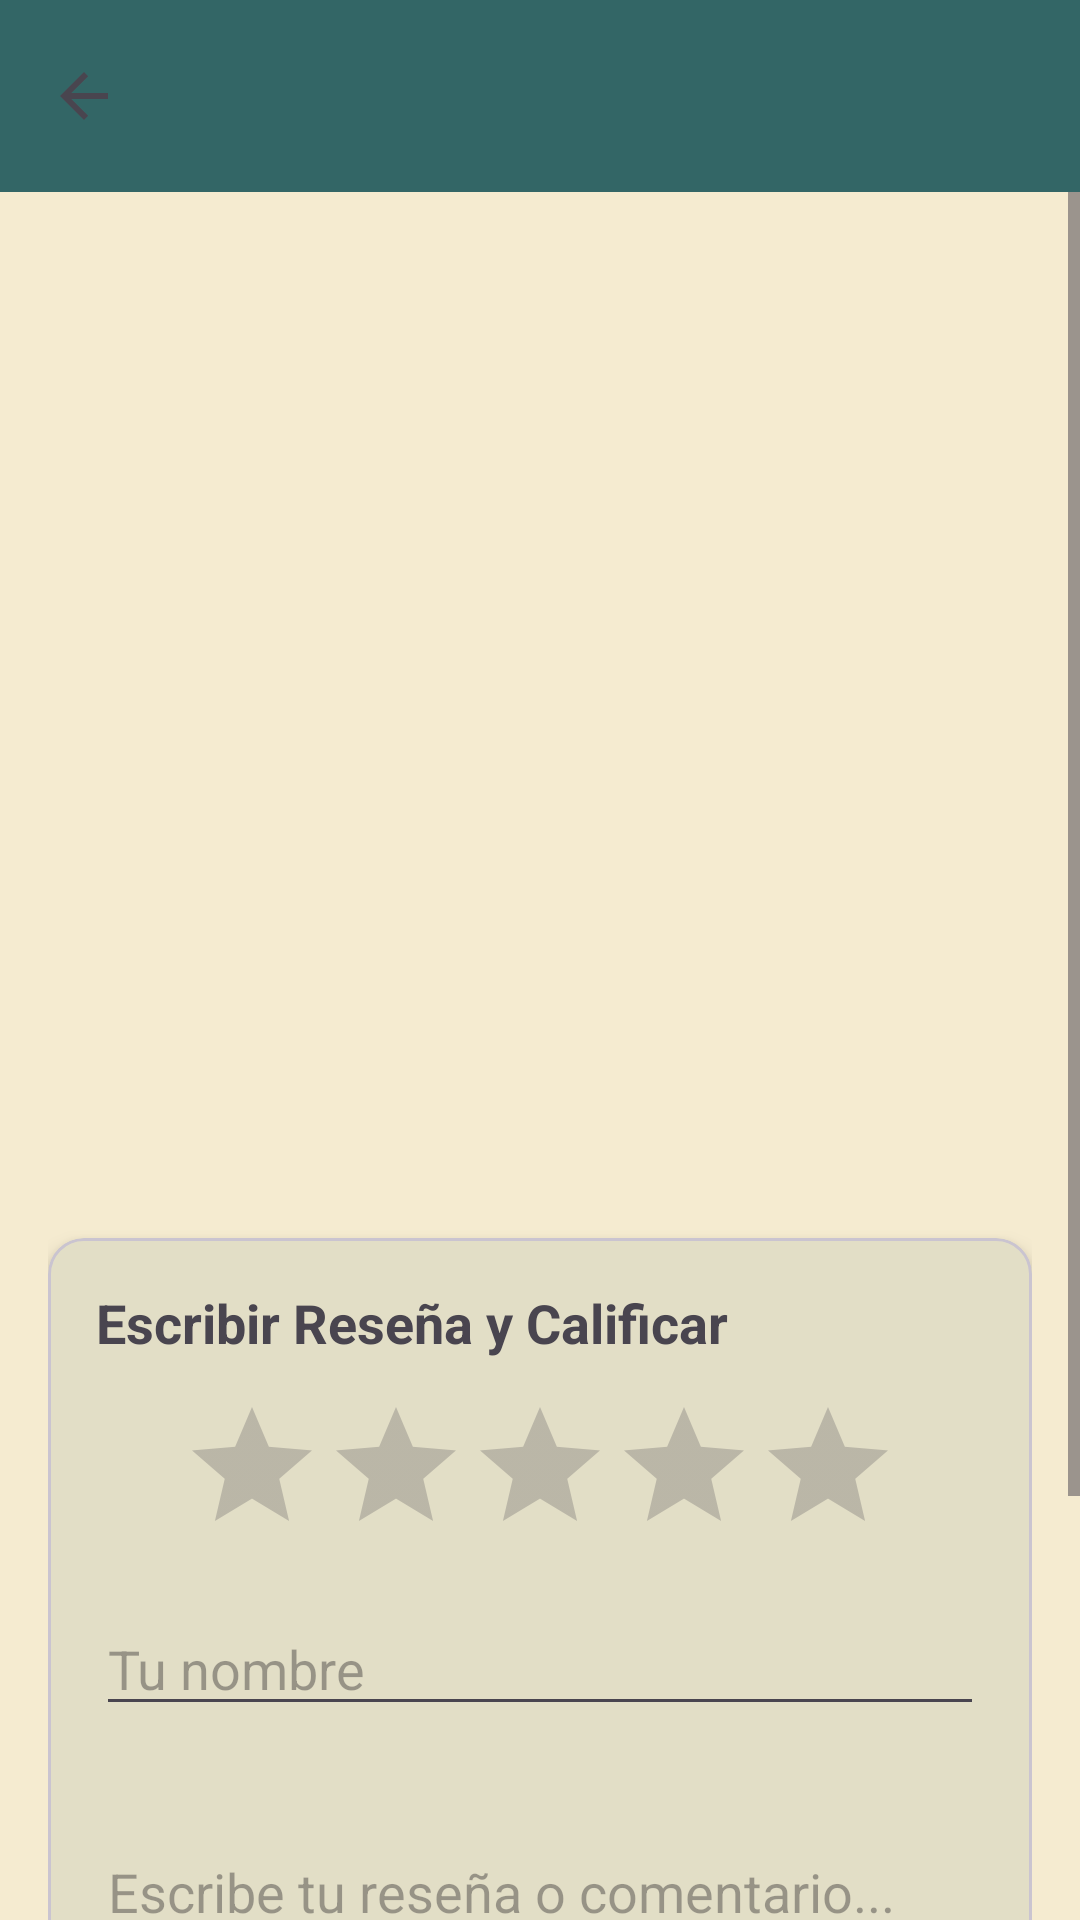

Layout XML and referenced resources for this Android screen:
<!-- AndroidManifest.xml: application theme Theme.GuiaTuristica -->
<!-- res/layout/activity_detalle_lugar.xml -->
<?xml version="1.0" encoding="utf-8"?>
<LinearLayout xmlns:android="http://schemas.android.com/apk/res/android"
    xmlns:app="http://schemas.android.com/apk/res-auto"
    android:layout_width="match_parent"
    android:layout_height="match_parent"
    android:orientation="vertical">

    <com.google.android.material.appbar.MaterialToolbar
        android:id="@+id/toolbar"
        android:layout_width="match_parent"
        android:layout_height="?attr/actionBarSize"
        android:background="?attr/colorPrimary"
        app:navigationIcon="?attr/homeAsUpIndicator"
        app:titleTextColor="?attr/colorOnPrimary" />

    <ScrollView
        android:layout_width="match_parent"
        android:layout_height="match_parent"
        android:fillViewport="true">

        <LinearLayout
            android:layout_width="match_parent"
            android:layout_height="wrap_content"
            android:orientation="vertical"
            android:padding="16dp">

            <ImageView
                android:id="@+id/ivDetalleFoto"
                android:layout_width="match_parent"
                android:layout_height="220dp"
                android:scaleType="centerCrop"
                android:contentDescription="Fotografía del lugar" />

            <TextView
                android:id="@+id/tvDetalleNombre"
                android:layout_width="match_parent"
                android:layout_height="wrap_content"
                android:layout_marginTop="12dp"
                android:textSize="22sp"
                android:textStyle="bold" />

            <TextView
                android:id="@+id/tvDetalleHorario"
                android:layout_width="match_parent"
                android:layout_height="wrap_content"
                android:layout_marginTop="4dp"
                android:textColor="?attr/colorPrimary"
                android:textSize="14sp"
                android:textStyle="bold" />

            <TextView
                android:id="@+id/tvDetalleDescripcion"
                android:layout_width="match_parent"
                android:layout_height="wrap_content"
                android:layout_marginTop="8dp"
                android:textSize="15sp" />

            <com.google.android.material.card.MaterialCardView
                android:layout_width="match_parent"
                android:layout_height="wrap_content"
                android:layout_marginTop="20dp"
                app:cardCornerRadius="12dp"
                app:cardElevation="4dp">

                <LinearLayout
                    android:layout_width="match_parent"
                    android:layout_height="wrap_content"
                    android:orientation="vertical"
                    android:padding="16dp">

                    <TextView
                        android:layout_width="wrap_content"
                        android:layout_height="wrap_content"
                        android:text="Escribir Reseña y Calificar"
                        android:textSize="18sp"
                        android:textStyle="bold" />

                    <RatingBar
                        android:id="@+id/rbCalificacion"
                        android:layout_width="wrap_content"
                        android:layout_height="wrap_content"
                        android:layout_gravity="center_horizontal"
                        android:layout_marginTop="12dp"
                        android:numStars="5"
                        android:stepSize="1.0" />

                    <EditText
                        android:id="@+id/etNombreUsuario"
                        android:layout_width="match_parent"
                        android:layout_height="wrap_content"
                        android:layout_marginTop="12dp"
                        android:hint="@string/hint_nombre_usuario"
                        android:inputType="textPersonName" />

                    <EditText
                        android:id="@+id/etComentarioResena"
                        android:layout_width="match_parent"
                        android:layout_height="wrap_content"
                        android:layout_marginTop="12dp"
                        android:hint="@string/hint_escribir_resena"
                        android:inputType="textMultiLine"
                        android:lines="3" />

                    <Button
                        android:id="@+id/btnPublicar"
                        android:layout_width="wrap_content"
                        android:layout_height="wrap_content"
                        android:layout_gravity="end"
                        android:layout_marginTop="16dp"
                        android:text="@string/btn_publicar_resena" />
                </LinearLayout>
            </com.google.android.material.card.MaterialCardView>

            <TextView
                android:layout_width="wrap_content"
                android:layout_height="wrap_content"
                android:layout_marginTop="24dp"
                android:text="@string/titulo_resenas"
                android:textSize="18sp"
                android:textStyle="bold" />

            <LinearLayout
                android:id="@+id/llResenasPublicadas"
                android:layout_width="match_parent"
                android:layout_height="wrap_content"
                android:layout_marginTop="12dp"
                android:orientation="vertical" />
        </LinearLayout>
    </ScrollView>
</LinearLayout>
<!-- resources referenced by this layout -->
<resources>
  <string name="btn_publicar_resena">Publicar reseña</string>
  <string name="hint_escribir_resena">Escribe tu reseña o comentario...</string>
  <string name="hint_nombre_usuario">Tu nombre</string>
  <string name="titulo_resenas">Reseñas de visitantes</string>
  <style name="Theme.GuiaTuristica" parent="Base.Theme.GuiaTuristica" />
  <style name="Base.Theme.GuiaTuristica" parent="Theme.Material3.Light.NoActionBar">
          <item name="colorPrimary">@color/verde_nilo</item>
          <item name="colorOnPrimary">@color/crema</item>
          <item name="colorPrimaryContainer">@color/verde_nilo_claro</item>
          <item name="colorOnPrimaryContainer">@color/verde_nilo</item>
          <item name="colorSecondary">@color/verde_nilo</item>
          <item name="colorOnSecondary">@color/crema</item>
          <item name="colorSurface">@color/crema</item>
          <item name="colorOnSurface">@color/texto</item>
          <item name="android:colorBackground">@color/crema</item>
          <item name="android:windowBackground">@color/crema</item>
          <item name="android:textColorPrimary">@color/texto</item>
          <item name="android:windowLightStatusBar">true</item>
      </style>
  <color name="verde_nilo">#336666</color>
  <color name="crema">#F5EBD0</color>
  <color name="verde_nilo_claro">#A8CBBE</color>
  <color name="texto">#2B3A36</color>
</resources>
